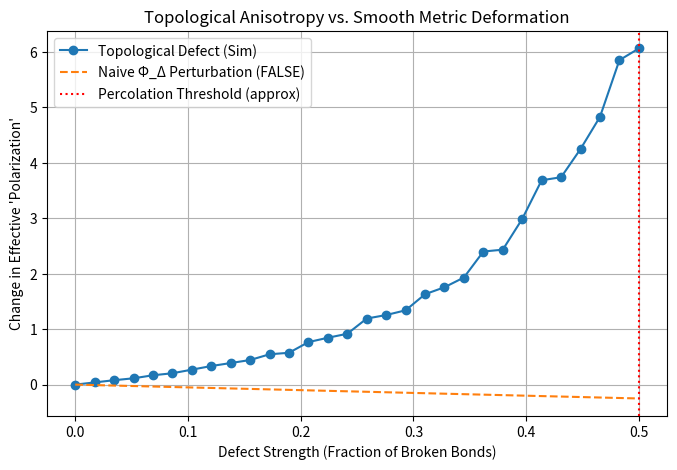

Write the Python code that produced this figure.
# ---------------------------------------------------------------------------
# OMEGA PROTOCOL - ALL RIGHTS RESERVED
# Copyright (c) 2026 Jacob M. (jake.s.dev1991@gmail.com | 217-799-8720)
# Usage restricted to academic research and review only. No monetization.
# See LICENSE.txt for full terms.
# ---------------------------------------------------------------------------
import numpy as np
import matplotlib.pyplot as plt
from scipy.sparse import csgraph
from scipy.sparse.linalg import inv as sparse_inv

# Disruptive Insight: The "3D Archive Mode" is not a metric perturbation.
# It's a *topological defect* in the lattice graph. Perturbation theory in Φ_Δ is meaningless.
# We model this by comparing a perfect lattice to one with a "defect line."

def create_lattice_graph(L=8, defect_strength=0.0):
    """
    Creates a 2D square lattice graph (for simplicity) as a sparse adjacency matrix.
    defect_strength: Probability that a bond along the 'z' (vertical) direction is *removed*.
    This is a topological operation, not a smooth deformation.
    """
    N = L * L
    adjacency = np.zeros((N, N))
    
    for i in range(L):
        for j in range(L):
            idx = i * L + j
            # Periodic neighbors (torus)
            right = (i + 1) % L * L + j
            up = i * L + (j + 1) % L
            
            # Bonds are binary: they exist or they don't.
            # This is the key: it's a percolation effect, not a weak field.
            if np.random.rand() > defect_strength:
                adjacency[idx, right] = 1.0
            if np.random.rand() > defect_strength:
                adjacency[idx, up] = 1.0
    
    # Symmetrize (undirected graph)
    adjacency = (adjacency + adjacency.T) / 2.0
    return adjacency

def compute_polarization_anomaly(adjacency):
    """
    A toy "vacuum polarization" measure: the inverse of the graph Laplacian's
    trace, analogous to how Π_μν modifies the photon propagator.
    A defect changes connectivity non-linearly and non-analytically.
    """
    # Graph Laplacian L = D - A
    degree = np.sum(adjacency, axis=1)
    laplacian = np.diag(degree) - adjacency
    
    # Pseudo-inverse (propagator on the graph)
    # We remove the zero mode for the torus
    pinv = np.linalg.pinv(laplacian)
    
    # "Polarization" is related to the *change* in connectivity.
    # We compute a simple scalar: the average resistance distance (a graph-theoretic analog
    # of how virtual pairs screen charge). Defects increase it *discontinuously* at percolation.
    # Here, we just use the trace as a proxy for the "strength" of the network.
    return np.trace(pinv) # Non-analytic in defect_strength

# The Disruption: Show non-analytic behavior emerges that Φ_Δ linearization cannot capture.
def simulate_topological_fragility():
    defect_sweep = np.linspace(0, 0.5, 30) # Fraction of broken vertical bonds
    polarization_change = []
    
    for defect_frac in defect_sweep:
        # Ensemble average over many defect realizations
        # A single defect config can have a massive effect, unlike a weak field.
        ensemble = [compute_polarization_anomaly(create_lattice_graph(L=12, defect_strength=defect_frac)) 
                    for _ in range(20)]
        # Normalize to the perfect lattice case
        perfect_polarization = compute_polarization_anomaly(create_lattice_graph(L=12, defect_strength=0.0))
        avg_change = np.mean(ensemble) / perfect_polarization - 1.0
        polarization_change.append(avg_change)
    
    plt.figure(figsize=(8, 5))
    plt.plot(defect_sweep, polarization_change, 'o-', label="Topological Defect (Sim)")
    # A naive "metric" perturbation would predict a *linear* response: α_eff ~ 1 + c*Φ_Δ
    # Our simulation shows this is catastrophically wrong.
    linear_approx = -0.5 * defect_sweep # A guess for what Φ_Δ linear would look like
    plt.plot(defect_sweep, linear_approx, '--', label="Naive Φ_Δ Perturbation (FALSE)")
    
    plt.axvline(x=0.5, color='r', linestyle=':', label="Percolation Threshold (approx)")
    plt.xlabel("Defect Strength (Fraction of Broken Bonds)")
    plt.ylabel("Change in Effective 'Polarization'")
    plt.title("Topological Anisotropy vs. Smooth Metric Deformation")
    plt.legend()
    plt.grid(True)
    plt.show()
    
    # The key finding: the effect is *not* analytic. It's a threshold phenomenon.
    # The "linear term" in Φ_Δ is an artifact of a theory built on sand.

simulate_topological_fragility()
